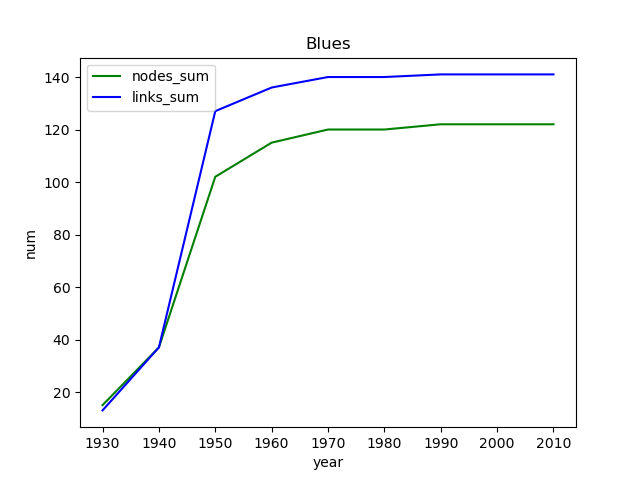

The data file committed next to this chart (first rows):
, Unnamed: 0, Unnamed: 0.1, genre, year, nodes_num, links_num, nodes_sum, links_sum
0, 6, 6, Blues, 1930, 15, 13, 15, 13
1, 5, 5, Blues, 1940, 22, 24, 37, 37
2, 3, 3, Blues, 1950, 65, 90, 102, 127
3, 2, 2, Blues, 1960, 13, 9, 115, 136
4, 4, 4, Blues, 1970, 5, 4, 120, 140
5, 0, 0, Blues, 1980, 0, 0, 120, 140
6, 1, 1, Blues, 1990, 2, 1, 122, 141
7, 7, 7, Blues, 2000, 0, 0, 122, 141
8, 8, 8, Blues, 2010, 0, 0, 122, 141
